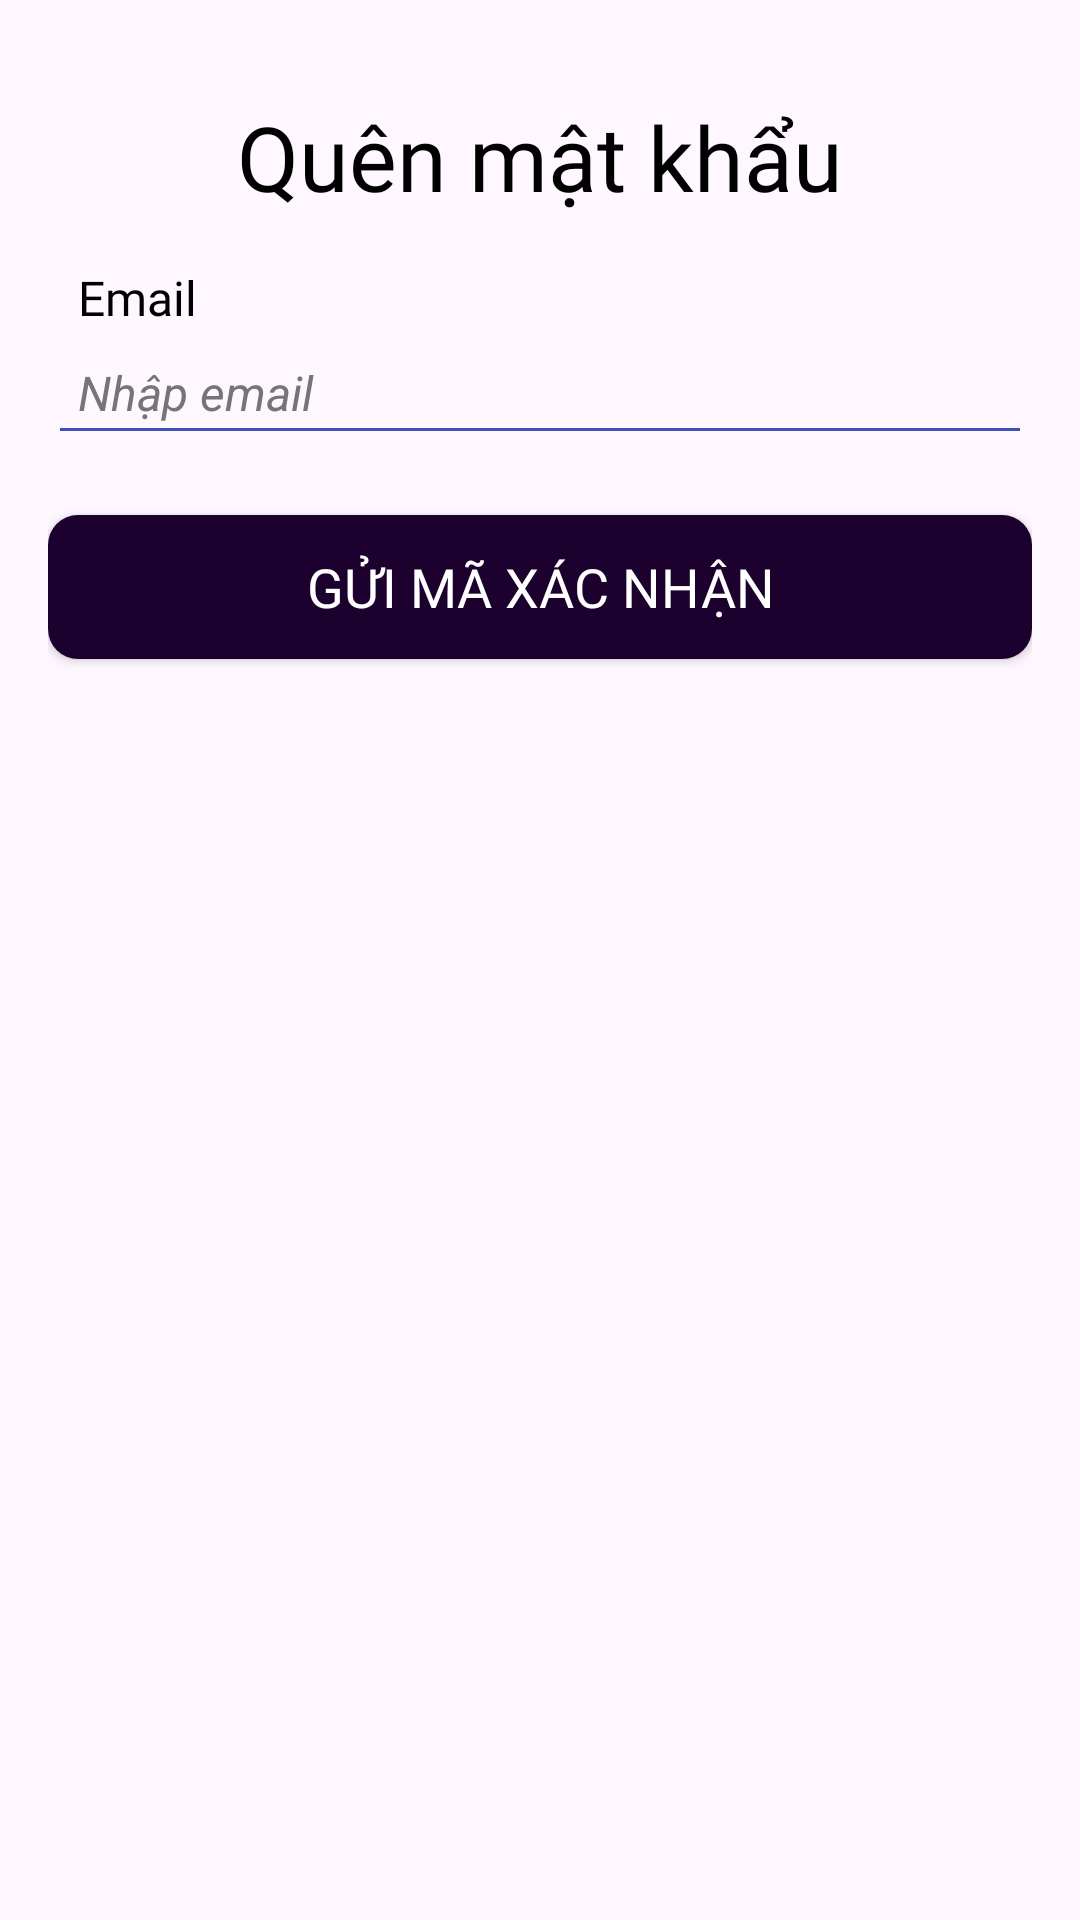

Here is an Android app screen rendered from its layout file. Give the layout XML and the strings, colors and styles it references.
<!-- AndroidManifest.xml: application theme Theme.DuAn1_WD18301_N3 -->
<!-- res/layout/activity_forgot_password.xml -->
<?xml version="1.0" encoding="utf-8"?>
<RelativeLayout xmlns:android="http://schemas.android.com/apk/res/android"
    xmlns:app="http://schemas.android.com/apk/res-auto"
    xmlns:tools="http://schemas.android.com/tools"
    android:layout_width="match_parent"
    android:layout_height="match_parent"
    tools:context=".Login_Register.ForgotPasswordActivity">

    <LinearLayout
        android:layout_width="match_parent"
        android:layout_height="match_parent"
        android:orientation="vertical"
        android:padding="16dp">

        <TextView
            android:layout_width="wrap_content"
            android:layout_height="wrap_content"
            android:layout_gravity="center_horizontal"
            android:layout_marginTop="16dp"
            android:text="Quên mật khẩu"
            android:textColor="@color/black"
            android:textSize="30sp"
            android:fontFamily="@font/quicksandbold" />

        <TextView
            android:layout_width="match_parent"
            android:layout_height="wrap_content"
            android:layout_marginTop="16dp"
            android:paddingLeft="10dp"
            android:text="Email"
            android:textColor="@color/black"
            android:textSize="16sp"
            android:fontFamily="@font/quicksandbold" />

        <EditText
            android:id="@+id/etEmail"
            android:layout_width="match_parent"
            android:layout_height="wrap_content"
            android:backgroundTint="#3F51B5"
            android:hint="Nhập email"
            android:inputType="textEmailAddress"
            android:padding="10dp"
            android:textColorHint="#757575"
            android:textSize="16sp"
            android:textStyle="italic" />



        <Button
            android:id="@+id/btnSendEmail"
            android:layout_width="match_parent"
            android:layout_height="wrap_content"
            android:layout_marginTop="20dp"
            android:background="@drawable/custom_button"
            app:backgroundTint="@null"
            android:text="Gửi mã xác nhận"
            android:textColor="#FFFFFF"
            android:textSize="18sp"
            android:fontFamily="@font/quicksandbold" />
    </LinearLayout>

</RelativeLayout>
<!-- resources referenced by this layout -->
<resources>
  <!-- drawable custom_button (drawable) -->
  <?xml version="1.0" encoding="utf-8"?>
  <shape xmlns:android="http://schemas.android.com/apk/res/android">
      <solid android:color="#1C002D" />
      <corners android:radius="10dp" />
  </shape>
  <style name="Theme.DuAn1_WD18301_N3" parent="Base.Theme.DuAn1_WD18301_N3" />
  <style name="Base.Theme.DuAn1_WD18301_N3" parent="Theme.Material3.DayNight.NoActionBar">
          
          
  
      </style>
  <!-- not gathered from this repository: default colours our renderer supplied (Android Studio template values) -->
  <color name="black">#FF000000</color>
</resources>
